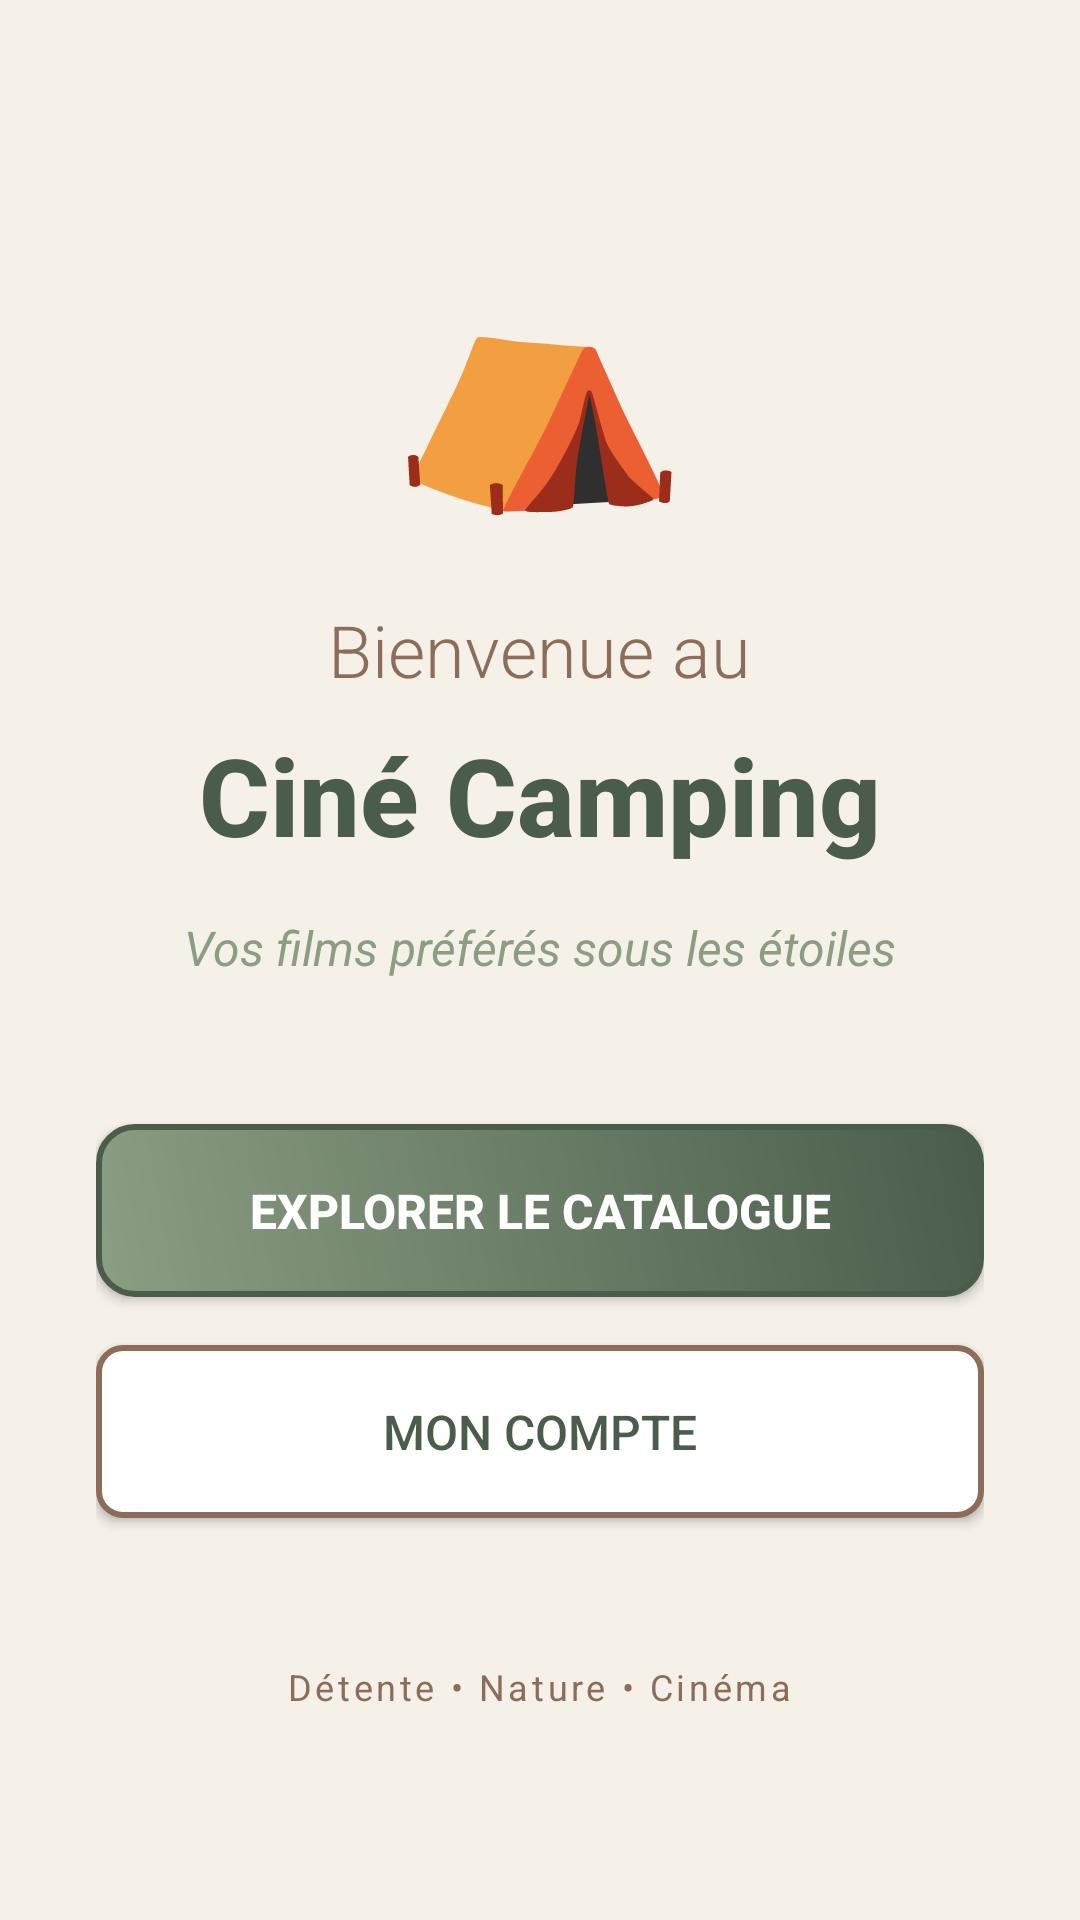

Layout XML and referenced resources for this Android screen:
<!-- AndroidManifest.xml: application theme Theme.Applicationrftgvis -->
<!-- res/layout/activity_main.xml -->
<?xml version="1.0" encoding="utf-8"?>
<LinearLayout xmlns:android="http://schemas.android.com/apk/res/android"
    android:layout_width="match_parent"
    android:layout_height="match_parent"
    android:orientation="vertical"
    android:background="@color/background_dark"
    android:gravity="center"
    android:padding="32dp">

    
    <TextView
        android:layout_width="wrap_content"
        android:layout_height="wrap_content"
        android:text="⛺"
        android:textSize="80sp"
        android:layout_marginBottom="24dp"/>

    
    <TextView
        android:id="@+id/tvTitle"
        android:layout_width="wrap_content"
        android:layout_height="wrap_content"
        android:text="Bienvenue au"
        android:textSize="24sp"
        android:textColor="@color/camping_earth"
        android:fontFamily="sans-serif-light"
        android:layout_marginBottom="8dp"/>

    <TextView
        android:layout_width="wrap_content"
        android:layout_height="wrap_content"
        android:text="Ciné Camping"
        android:textSize="36sp"
        android:textStyle="bold"
        android:textColor="@color/camping_forest"
        android:fontFamily="sans-serif-medium"
        android:layout_marginBottom="16dp"/>

    
    <TextView
        android:layout_width="wrap_content"
        android:layout_height="wrap_content"
        android:text="Vos films préférés sous les étoiles"
        android:textSize="16sp"
        android:textStyle="italic"
        android:textColor="@color/camping_sage"
        android:gravity="center"
        android:layout_marginBottom="48dp"/>

    
    <Button
        android:id="@+id/btnExplorer"
        android:layout_width="match_parent"
        android:layout_height="wrap_content"
        android:text="Explorer le catalogue"
        android:textSize="16sp"
        android:textStyle="bold"
        android:padding="18dp"
        android:background="@drawable/retro_button_gradient"
        android:textColor="@color/white"
        android:layout_marginBottom="16dp"/>

    
    <Button
        android:id="@+id/btnMonCompte"
        android:layout_width="match_parent"
        android:layout_height="wrap_content"
        android:text="Mon compte"
        android:textSize="16sp"
        android:padding="18dp"
        android:background="@drawable/retro_card_background"
        android:textColor="@color/camping_forest"/>

    
    <TextView
        android:layout_width="wrap_content"
        android:layout_height="wrap_content"
        android:text="Détente • Nature • Cinéma"
        android:textSize="12sp"
        android:textColor="@color/camping_earth"
        android:layout_marginTop="48dp"
        android:letterSpacing="0.1"/>

</LinearLayout>
<!-- resources referenced by this layout -->
<resources>
  <color name="background_dark">#F5F0E8</color>
  <color name="camping_earth">#8C6D5A</color>
  <color name="camping_forest">#4A5D4B</color>
  <color name="camping_sage">#8B9D83</color>
  <color name="white">#FFFFFFFF</color>
  <!-- drawable retro_button_gradient (drawable) -->
  <?xml version="1.0" encoding="utf-8"?>
  <shape xmlns:android="http://schemas.android.com/apk/res/android">
      <gradient
          android:startColor="@color/button_gradient_start"
          android:endColor="@color/button_gradient_end"
          android:angle="45"/>
      <corners android:radius="12dp"/>
      <stroke
          android:width="2dp"
          android:color="@color/camping_forest"/>
  </shape>
  <!-- drawable retro_card_background (drawable) -->
  <?xml version="1.0" encoding="utf-8"?>
  <shape xmlns:android="http://schemas.android.com/apk/res/android">
      <solid android:color="@color/card_background"/>
      <corners android:radius="8dp"/>
      <stroke
          android:width="2dp"
          android:color="@color/camping_earth"/>
  </shape>
  <style name="Theme.Applicationrftgvis" parent="Base.Theme.Applicationrftgvis" />
  <color name="button_gradient_start">#8B9D83</color>
  <color name="button_gradient_end">#4A5D4B</color>
  <color name="card_background">#FFFFFF</color>
  <style name="Base.Theme.Applicationrftgvis" parent="Theme.Material3.DayNight.NoActionBar">
          
          
      </style>
</resources>
